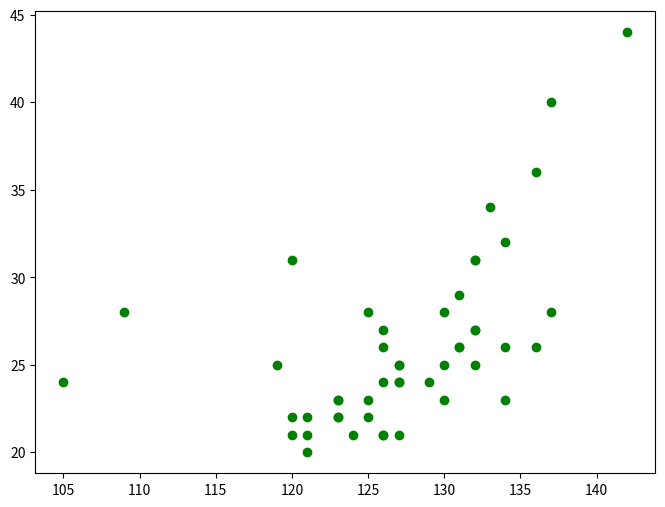

Write Python code to recreate this figure.
import numpy as np
import scipy as sp
import matplotlib.pyplot as plt
from scipy.optimize import leastsq

##样本数据(Xi,Yi)，需要转换成数组(列表)形式
Xi=np.array([105,109,119,120,120,120,121,121,121,123,123,123,123,124,125,125,125,126,126,126,126,126,127,127,127,127,127,129,130,130,130,131,131,131,132,132,132,132,132,133,134,134,134,136,136,137,137,142]) #身高
Yi=np.array([24,28,25,31,22,21,21,22,20,23,22,23,22,21,28,23,22,21,26,24,21,27,25,25,24,24,21,24,25,23,28,29,26,26,31,27,27,31,25,34,23,26,32,36,26,40,28,44])#体重

#画样本点
plt.figure(figsize=(8,6)) ##指定图像比例： 8：6
plt.scatter(Xi,Yi,color="green",label="sample data",linewidth=1)
plt.show()